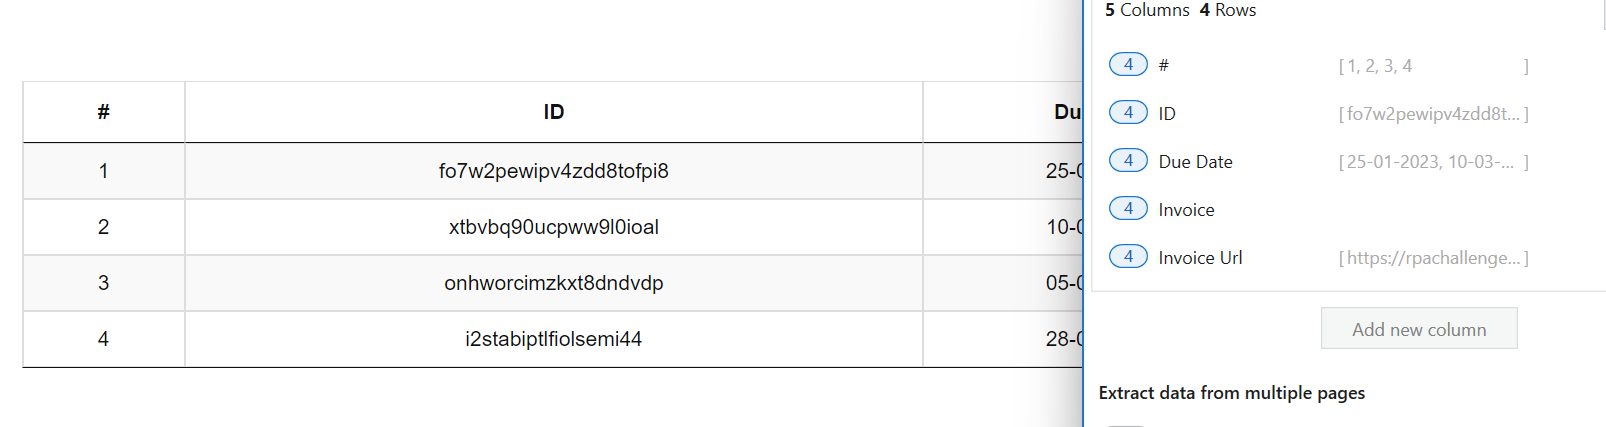
Workflow: Sequence

Step 1: get-text from the table in window 'Automation Challenge - OCR' (chrome.exe)
